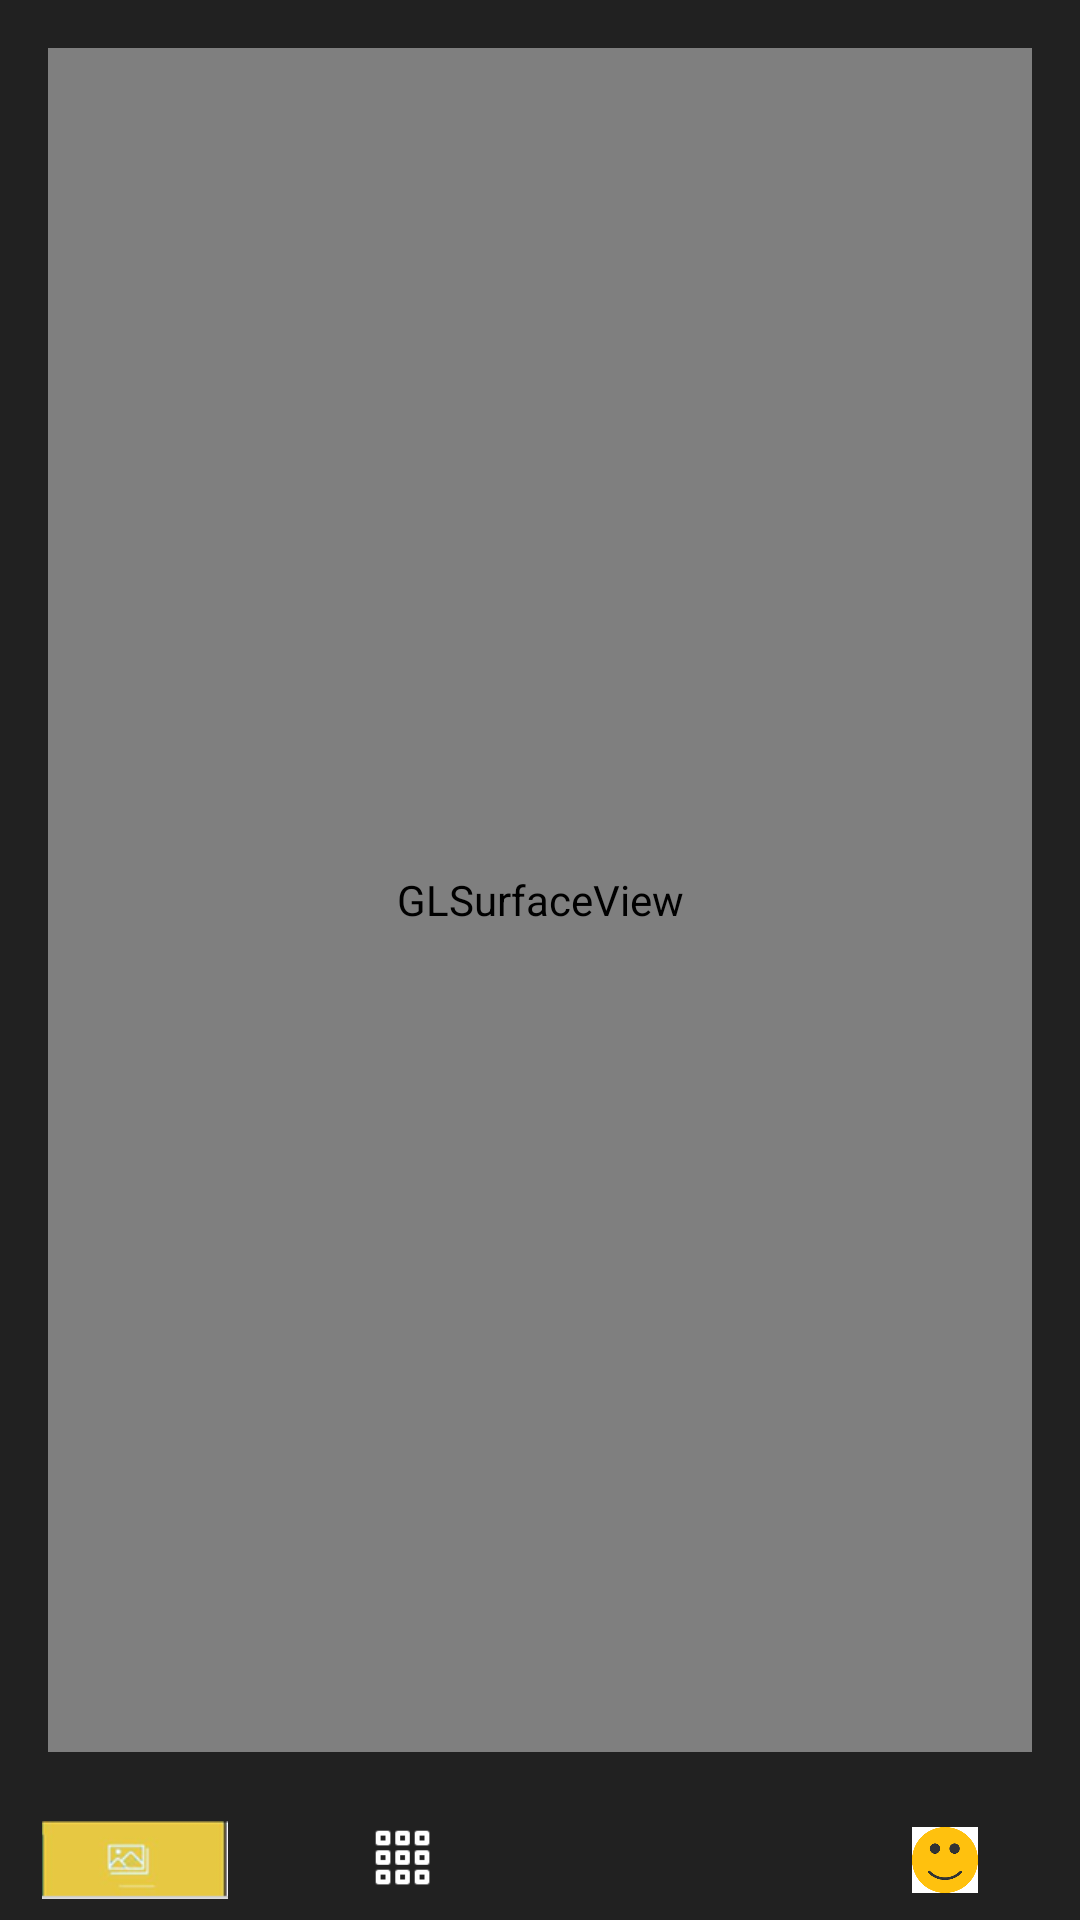

Write the Android layout XML for this screen, with the resource values it uses.
<!-- AndroidManifest.xml: application theme AppTheme -->
<!-- res/layout/image_filter_factory.xml -->
<?xml version="1.0" encoding="utf-8"?>
<LinearLayout xmlns:android="http://schemas.android.com/apk/res/android"
    android:layout_width="fill_parent"
    android:layout_height="match_parent"
    android:orientation="vertical"
    android:background="#212121">

    <RelativeLayout
        android:paddingLeft="16dp"
        android:paddingRight="16dp"
        android:paddingTop="16dp"
        android:paddingBottom="16dp"
        android:layout_width="wrap_content"
        android:layout_height="0dp"
        android:layout_weight="1" >

        <android.opengl.GLSurfaceView
            android:id="@+id/effectsview"
            android:layout_width="match_parent"
            android:layout_height="match_parent"
            />

    </RelativeLayout>

    <LinearLayout
        android:id="@+id/hidden_rcview"
        android:layout_width="match_parent"
        android:layout_height="70dp"
        android:layout_marginTop="5dp"
        android:layout_weight="0.02"
        android:background="#000000"
        android:visibility="gone">

        <android.support.v7.widget.RecyclerView
            android:id="@+id/rc_filter"
            android:layout_width="match_parent"
            android:layout_height="match_parent" />

    </LinearLayout>

    <LinearLayout
        android:layout_width="match_parent"
        android:layout_height="40dp"
        android:orientation="horizontal">

        <ImageView
            android:id="@+id/camera_btn"
            android:layout_width="40dp"
            android:layout_height="40dp"
            android:layout_weight="1"
            android:padding="7dp"
            android:src="@drawable/camera" />

        <ImageView
            android:id="@+id/layout_btn"
            android:layout_width="40dp"
            android:layout_height="40dp"
            android:layout_weight="1"
            android:padding="7dp"
            android:src="@drawable/template" />

        <ImageView
            android:id="@+id/effect_btn"
            android:layout_width="40dp"
            android:layout_height="40dp"
            android:layout_weight="1"
            android:padding="9dp"
            android:src="@drawable/grid_filled"
            android:tint="#ffffff"/>

        <ImageView
            android:id="@+id/smileys_btn"
            android:layout_width="40dp"
            android:layout_height="40dp"
            android:layout_weight="1"
            android:padding="9dp"
            android:src="@drawable/smiley" />

    </LinearLayout>

</LinearLayout>
<!-- resources referenced by this layout -->
<resources>
  <!-- drawable camera: png bitmap (drawable, 10761 bytes) -->
  <!-- drawable smiley: png bitmap (drawable, 3777 bytes) -->
  <!-- drawable template: png bitmap (drawable, 469 bytes) -->
  <style name="AppTheme" parent="Theme.AppCompat.Light.NoActionBar">
          
          <item name="colorPrimary">@color/colorPrimary</item>
          <item name="colorPrimaryDark">@color/colorPrimaryDark</item>
          <item name="colorAccent">@color/colorAccent</item>
      </style>
  <color name="colorPrimary">#E7C943</color>
  <color name="colorPrimaryDark">#E7C943</color>
  <color name="colorAccent">#FF4081</color>
</resources>
